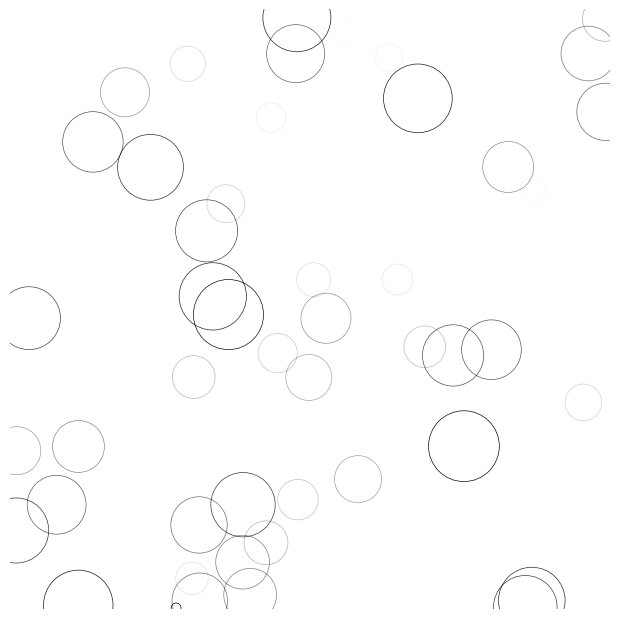

Write the Python code that produced this figure.
import numpy as np
import matplotlib.pyplot as plt
from matplotlib.animation import FuncAnimation

fig = plt.figure(figsize=(6, 6), facecolor='white')
ax = fig.add_axes([0, 0, 1, 1], frameon=False, aspect=1)

n = 50
size_min = 50
size_max = 50 * 50
P = np.random.uniform(0, 1, (n, 2))
C = np.ones((n, 4)) * (0, 0, 0, 1)
C[:, 3] = np.linspace(0, 1, n)

S = np.linspace(size_min, size_max, n)
scat = ax.scatter(P[:, 0], P[:, 1], s=S, lw=0.5, edgecolors=C, facecolors='None')
ax.set_xlim(0, 1), ax.set_xticks([])
ax.set_ylim(0, 1), ax.set_yticks([])


def update(frame):
    global P, C, S
    C[:, 3] = np.maximum(0, C[:, 3] - 1.0 / n)
    S += (size_max - size_min) / n
    i = frame % 50
    P[i] = np.random.uniform(0, 1, 2)
    S[i] = size_min
    C[i, 3] = 1

    scat.set_edgecolors(C)
    scat.set_sizes(S)
    scat.set_offsets(P)

    return scat,


animation = FuncAnimation(fig, update, interval=10, blit=True, frames=200)
plt.show()
